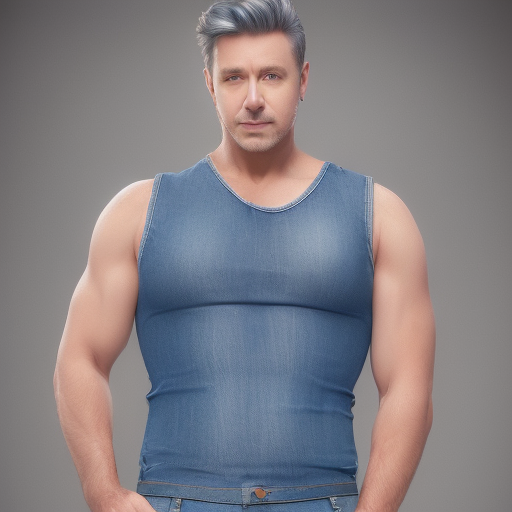
Generation parameters embedded in this image by AUTOMATIC1111 Stable Diffusion web UI or a fork of it (Forge, ...) (PNG 'parameters' text chunk):
(male, pure color sleeveless top garment,denim medium short pants:1.4) ,(full-length portrait: 1.5), (8k, RAW photo, best quality, masterpiece:1.2), (realistic, photo-realistic:1.37), (male:1.3), studio light, white backgrouond, smile
Negative prompt: ugly, blurry, low quality
Steps: 20, Sampler: Euler, Schedule type: Automatic, CFG scale: 7.0, Seed: 2528113698, Size: 512x512, Model hash: fc2511737a, Model: chilloutmix_NiPrunedFp32Fix, Version: 1.10.1